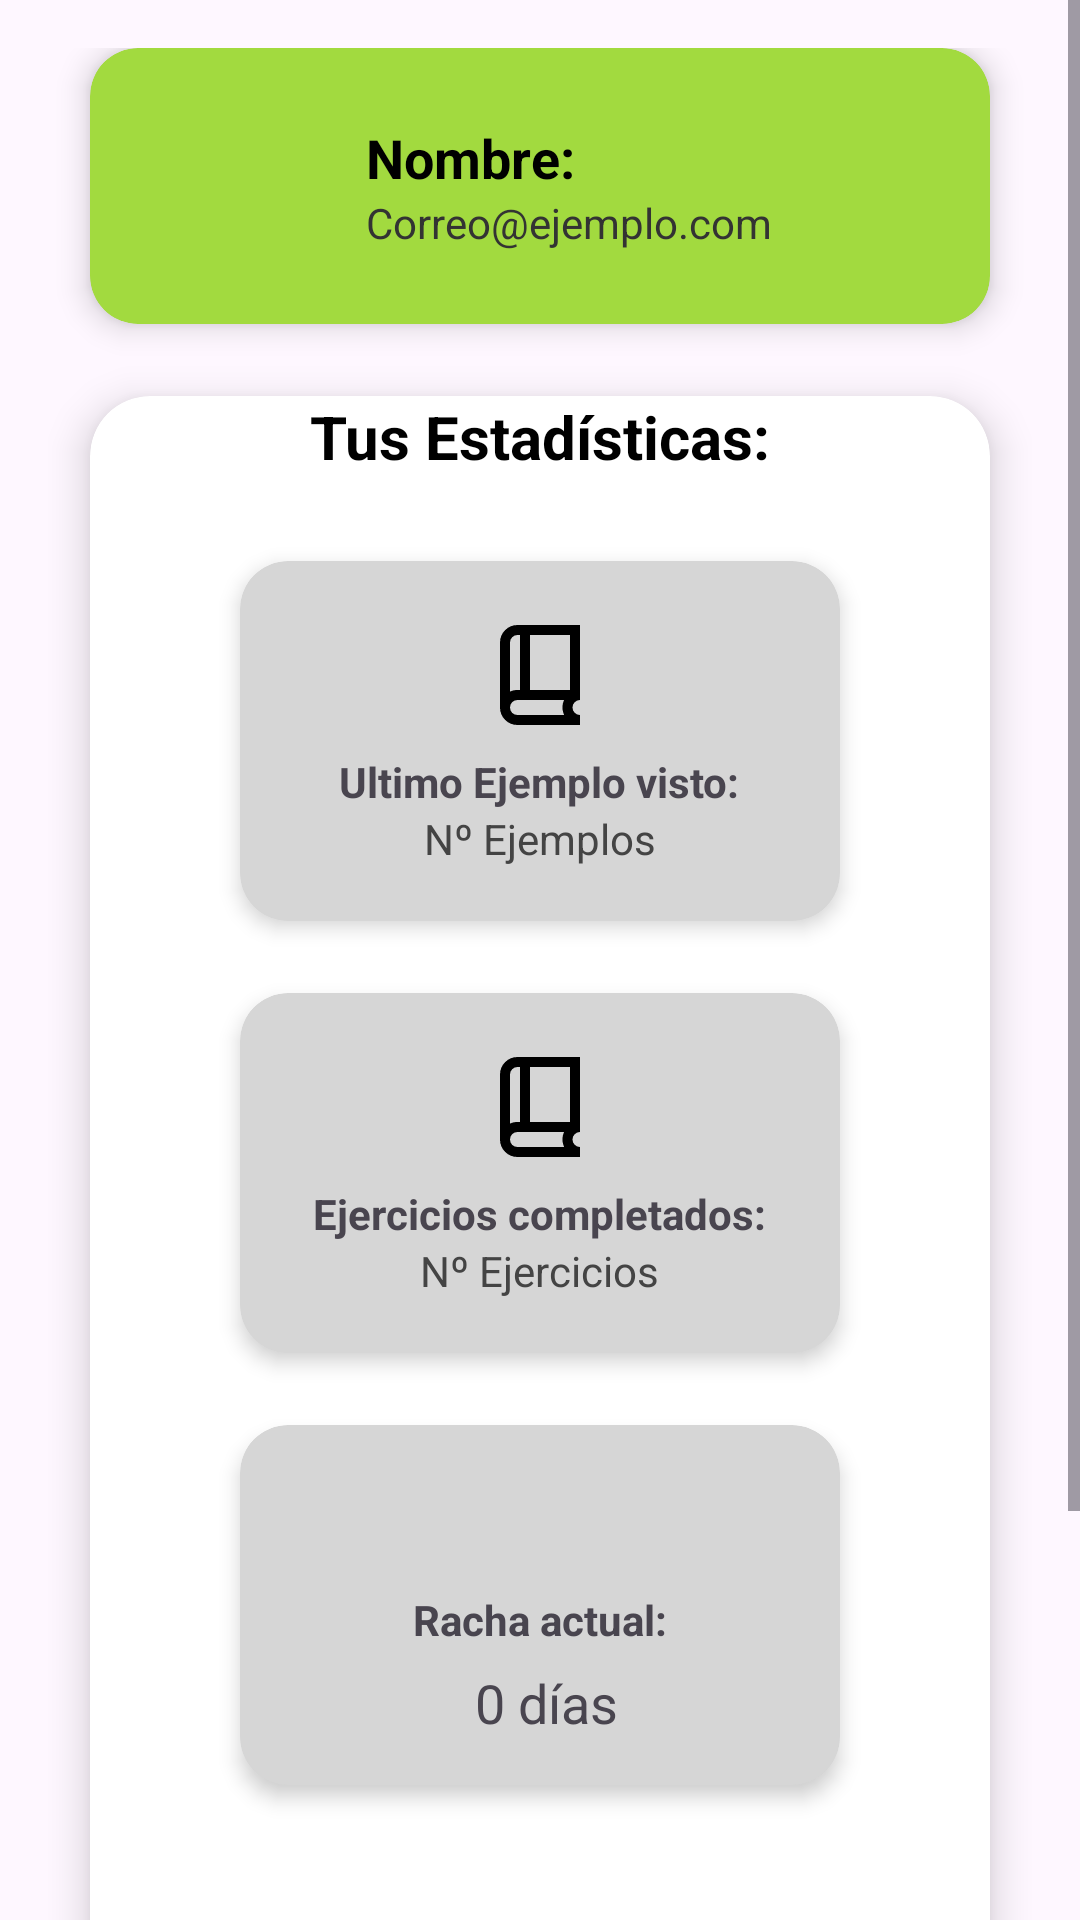

The Android layout XML behind this screen, and the referenced resources:
<!-- AndroidManifest.xml: application theme Base.Theme.MathStorm -->
<!-- res/layout/activity_perfil.xml -->
<?xml version="1.0" encoding="utf-8"?>
<ScrollView xmlns:android="http://schemas.android.com/apk/res/android"
    xmlns:app="http://schemas.android.com/apk/res-auto"
    android:layout_width="match_parent"
    android:layout_height="match_parent"
    android:fillViewport="true">

    <LinearLayout
        android:layout_width="match_parent"
        android:layout_height="wrap_content"
        android:orientation="vertical"
        android:padding="16dp">


        <androidx.cardview.widget.CardView
            android:layout_width="300dp"
            android:layout_height="wrap_content"
            app:cardCornerRadius="16dp"
            app:cardElevation="6dp"
            android:layout_gravity="center"
            app:cardBackgroundColor="@color/verde"
            android:layout_marginBottom="24dp">

            <LinearLayout
                android:layout_width="match_parent"
                android:layout_height="wrap_content"
                android:orientation="horizontal"
                android:padding="16dp"
                android:gravity="center_vertical">


                <ImageView
                    android:layout_width="60dp"
                    android:layout_height="60dp"
                    android:src="@drawable/prueba_usuario"
                    android:padding="12dp" />


                <LinearLayout
                    android:layout_width="wrap_content"
                    android:layout_height="wrap_content"
                    android:orientation="vertical"
                    android:layout_marginStart="16dp">

                    <TextView
                        android:id="@+id/User"
                        android:layout_width="wrap_content"
                        android:layout_height="wrap_content"
                        android:text="@string/nom"
                        android:textStyle="bold"
                        android:textSize="18sp"
                        android:textColor="#000" />

                    <TextView
                        android:id="@+id/Email"
                        android:layout_width="wrap_content"
                        android:layout_height="wrap_content"
                        android:text="@string/CorreoEjemplo"
                        android:textSize="14sp"
                        android:textColor="#333" />
                </LinearLayout>

            </LinearLayout>
        </androidx.cardview.widget.CardView>

        <androidx.cardview.widget.CardView
            android:layout_width="300dp"
            android:layout_height="wrap_content"
            android:layout_gravity="center"
            app:cardCornerRadius="20dp"
            app:cardElevation="8dp"
            app:cardBackgroundColor="@color/white"
            android:padding="16dp">

            <LinearLayout
                android:layout_width="match_parent"
                android:layout_height="wrap_content"
                android:orientation="vertical">

                <TextView
                    android:layout_width="wrap_content"
                    android:layout_height="wrap_content"
                    android:text="@string/estadisticas"
                    android:textSize="20sp"
                    android:textStyle="bold"
                    android:textColor="#000"
                    android:layout_marginBottom="16dp"
                    android:layout_gravity="center" />


                <androidx.cardview.widget.CardView
                    android:layout_width="200dp"
                    android:layout_height="120dp"
                    app:cardCornerRadius="16dp"
                    app:cardElevation="4dp"
                    android:layout_marginTop="12dp"
                    android:layout_gravity="center"
                    app:cardBackgroundColor="@color/gris2"
                    android:layout_marginBottom="12dp">

                    <LinearLayout
                        android:layout_width="match_parent"
                        android:layout_height="match_parent"
                        android:orientation="vertical"
                        android:gravity="center">

                        <ImageView
                            android:layout_width="40dp"
                            android:layout_height="40dp"
                            android:src="@drawable/outline_book_2_24" />

                        <TextView
                            android:layout_width="wrap_content"
                            android:layout_height="wrap_content"
                            android:text="@string/ejemplosV"
                            android:textStyle="bold"
                            android:layout_marginTop="6dp" />

                        <TextView
                            android:id="@+id/EjemploV"
                            android:layout_width="wrap_content"
                            android:layout_height="wrap_content"
                            android:text="Nº Ejemplos"
                            android:textColor="#444" />
                    </LinearLayout>
                </androidx.cardview.widget.CardView>

                <androidx.cardview.widget.CardView
                    android:layout_width="200dp"
                    android:layout_height="120dp"
                    app:cardCornerRadius="16dp"
                    app:cardElevation="4dp"
                    android:layout_marginTop="12dp"
                    android:layout_gravity="center"
                    app:cardBackgroundColor="@color/gris2"
                    android:layout_marginBottom="12dp">

                    <LinearLayout
                        android:layout_width="match_parent"
                        android:layout_height="match_parent"
                        android:orientation="vertical"
                        android:gravity="center">

                        <ImageView
                            android:layout_width="40dp"
                            android:layout_height="40dp"
                            android:src="@drawable/outline_book_2_24" />

                        <TextView
                            android:layout_width="wrap_content"
                            android:layout_height="wrap_content"
                            android:text="@string/ejerciciosC"
                            android:textStyle="bold"
                            android:layout_marginTop="6dp" />

                        <TextView
                            android:id="@+id/EjemploC"
                            android:layout_width="wrap_content"
                            android:layout_height="wrap_content"
                            android:text="Nº Ejercicios"
                            android:textColor="#444" />
                    </LinearLayout>
                </androidx.cardview.widget.CardView>


                <androidx.cardview.widget.CardView
                    android:layout_width="200dp"
                    android:layout_height="120dp"
                    app:cardCornerRadius="16dp"
                    app:cardElevation="4dp"
                    android:layout_marginTop="12dp"
                    android:layout_gravity="center"
                    app:cardBackgroundColor="@color/gris2">

                    <LinearLayout
                        android:layout_width="match_parent"
                        android:layout_height="match_parent"
                        android:orientation="vertical"
                        android:gravity="center">
                        <ImageView
                            android:id="@+id/fuego"
                            android:layout_width="40dp"
                            android:layout_height="40dp"
                            android:src="@drawable/fuego" />

                        <TextView
                            android:layout_width="wrap_content"
                            android:layout_height="wrap_content"
                            android:text="@string/racha"
                            android:textStyle="bold" />

                        <TextView
                            android:id="@+id/racha"
                            android:layout_width="wrap_content"
                            android:layout_height="wrap_content"
                            android:text=" 0 días"
                            android:textSize="18sp"
                            android:layout_marginTop="6dp" />
                    </LinearLayout>

                </androidx.cardview.widget.CardView>

                <Button
                    android:id="@+id/buttonLogOut"
                    style="@style/button"
                    android:layout_width="match_parent"
                    android:layout_height="56dp"
                    android:layout_marginTop="45dp"
                    android:text="@string/cerrarS"
                    android:backgroundTint="@color/rojo"/>

                <Button
                    android:id="@+id/buttonThanks"
                    style="@style/button"
                    android:layout_width="match_parent"
                    android:layout_height="56dp"
                    android:layout_marginTop="45dp"
                    android:text="@string/gracias"
                    android:backgroundTint="@color/verde"/>
            </LinearLayout>
        </androidx.cardview.widget.CardView>
    </LinearLayout>
</ScrollView>
<!-- resources referenced by this layout -->
<resources>
  <color name="gris2">#D6D6D6</color>
  <color name="rojo">#DA2F1C</color>
  <color name="verde">#A2DA3F</color>
  <color name="white">#FFFFFFFF</color>
  <!-- drawable outline_book_2_24 (drawable) -->
  <vector xmlns:android="http://schemas.android.com/apk/res/android" android:height="70dp" android:tint="#000000" android:viewportHeight="960" android:viewportWidth="960" android:width="70dp">
        
      <path android:fillColor="@android:color/white" android:pathData="M300,880Q242,880 201,839Q160,798 160,740L160,220Q160,162 201,121Q242,80 300,80L800,80L800,680Q775,680 757.5,697.5Q740,715 740,740Q740,765 757.5,782.5Q775,800 800,800L800,880L300,880ZM240,613Q254,606 269,603Q284,600 300,600L320,600L320,160L300,160Q275,160 257.5,177.5Q240,195 240,220L240,613ZM400,600L720,600L720,160L400,160L400,600ZM240,613Q240,613 240,613Q240,613 240,613L240,613L240,160L240,160Q240,160 240,160Q240,160 240,160L240,613ZM300,800L673,800Q667,786 663.5,771.5Q660,757 660,740Q660,724 663,709Q666,694 673,680L300,680Q274,680 257,697.5Q240,715 240,740Q240,766 257,783Q274,800 300,800Z"/>
      
  </vector>
  <string name="CorreoEjemplo">Correo@ejemplo.com</string>
  <string name="cerrarS">cerrar sesion</string>
  <string name="ejemplosV"> Ultimo Ejemplo visto:</string>
  <string name="ejerciciosC">Ejercicios completados:</string>
  <string name="estadisticas">Tus Estadísticas:</string>
  <string name="gracias">Agradecimientos</string>
  <string name="nom">Nombre:</string>
  <string name="racha">Racha actual:</string>
  <style name="button" parent="Widget.MaterialComponents.Button">
          <item name="android:layout_height">wrap_content</item>
          <item name="android:textColor">@android:color/black</item>
          <item name="cornerRadius">20dp</item>
          <item name="strokeWidth">1dp</item>
      </style>
  <style name="Base.Theme.MathStorm" parent="Theme.Material3.DayNight.NoActionBar">
  
      </style>
</resources>
